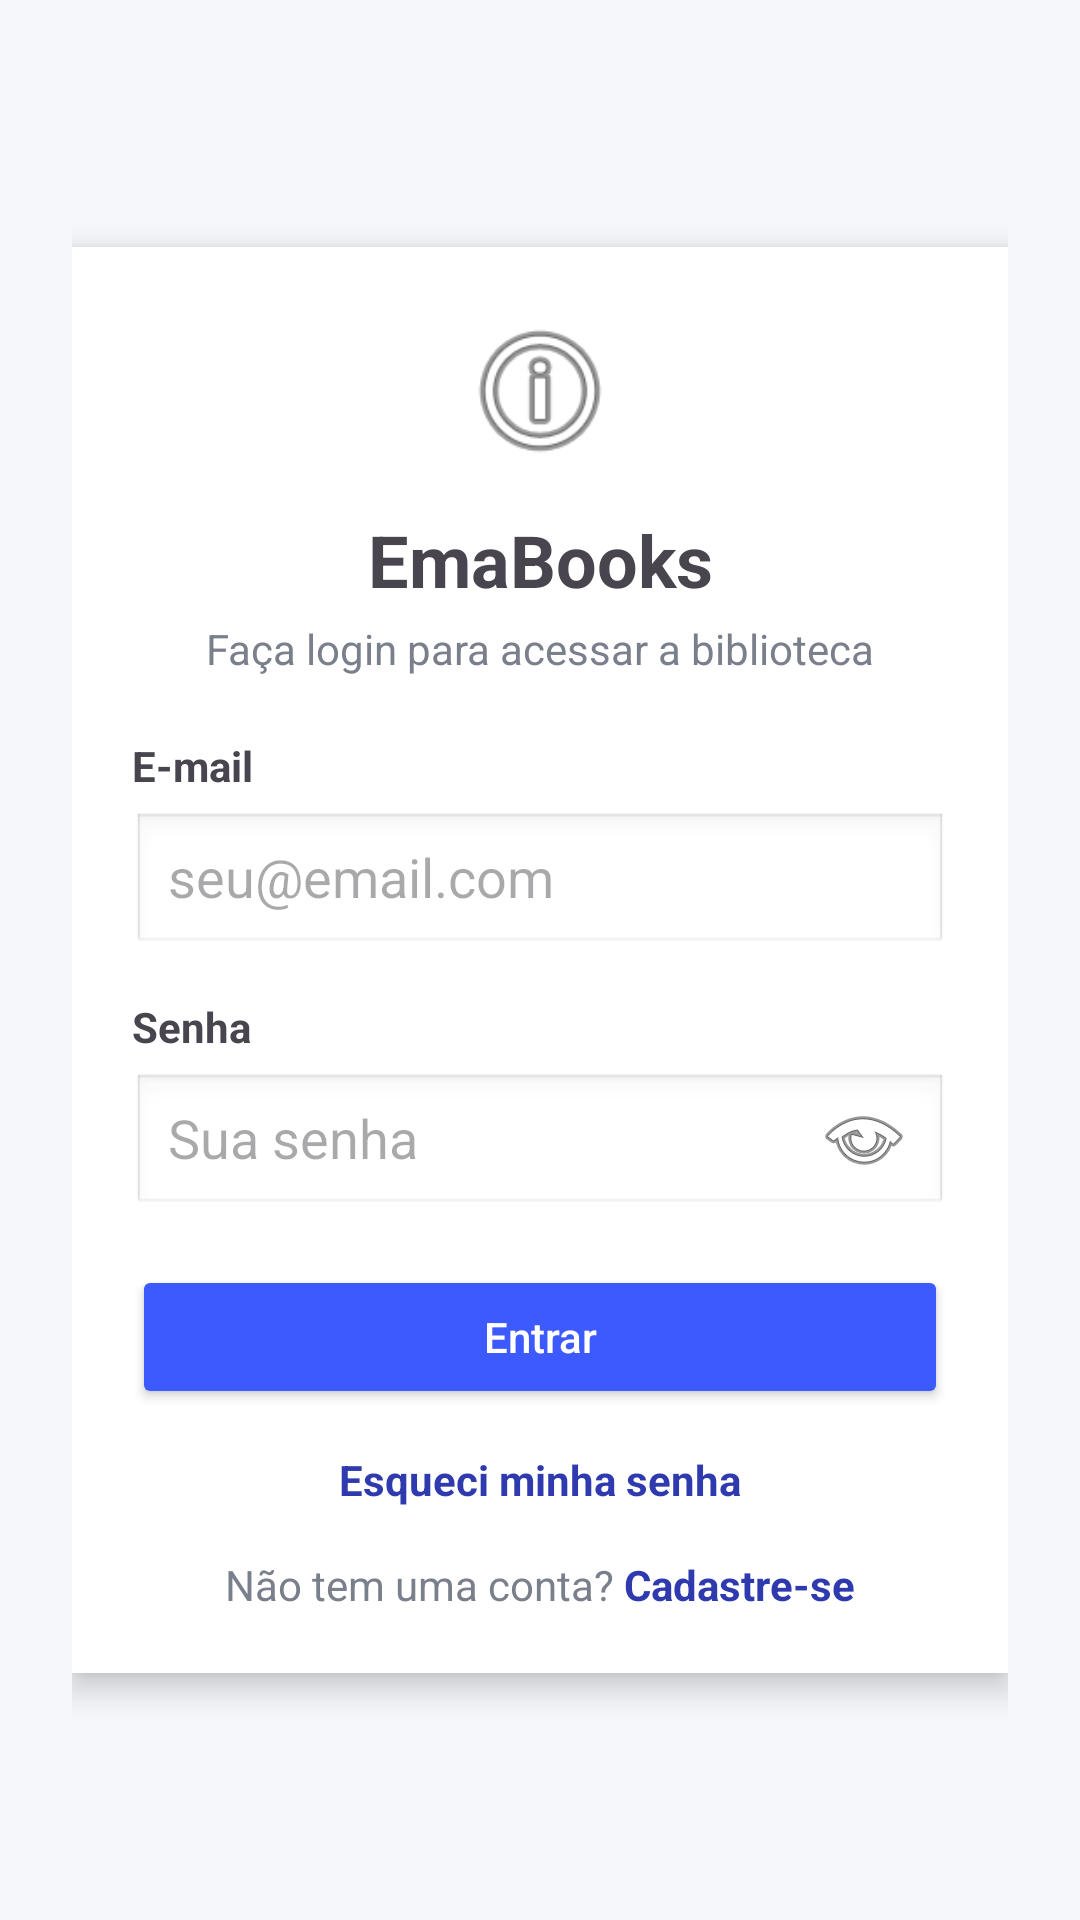

Reconstruct the res/layout file that produces this screen, plus the resources it refers to.
<!-- AndroidManifest.xml: application theme Theme.EmaBooks -->
<!-- res/layout/activity_login.xml -->
<?xml version="1.0" encoding="utf-8"?>
<ScrollView xmlns:android="http://schemas.android.com/apk/res/android"
    xmlns:tools="http://schemas.android.com/tools"
    android:layout_width="match_parent"
    android:layout_height="match_parent"
    android:fillViewport="true"
    android:background="#F6F7FB"
    tools:context=".ActivityLogin">

    <LinearLayout
        android:layout_width="match_parent"
        android:layout_height="wrap_content"
        android:orientation="vertical"
        android:gravity="center"
        android:padding="24dp">

        
        <LinearLayout
            android:layout_width="match_parent"
            android:layout_height="wrap_content"
            android:orientation="vertical"
            android:padding="20dp"
            android:elevation="6dp"
            android:background="#FFFFFF"
            android:layout_marginTop="24dp"
            android:layout_marginBottom="24dp">

            
            <ImageView
                android:id="@+id/ivLogo"
                android:layout_width="56dp"
                android:layout_height="56dp"
                android:layout_gravity="center_horizontal"
                android:src="@android:drawable/ic_menu_info_details"
                android:contentDescription="Ícone EmaBooks"
                android:layout_marginBottom="12dp" />

            
            <TextView
                android:id="@+id/tvAppTitle"
                android:layout_width="match_parent"
                android:layout_height="wrap_content"
                android:text="EmaBooks"
                android:textStyle="bold"
                android:textSize="24sp"
                android:gravity="center"
                android:layout_marginBottom="4dp" />

            
            <TextView
                android:id="@+id/tvSubtitle"
                android:layout_width="match_parent"
                android:layout_height="wrap_content"
                android:text="Faça login para acessar a biblioteca"
                android:textSize="14sp"
                android:textColor="#7A7F8C"
                android:gravity="center"
                android:layout_marginBottom="20dp" />

            
            <TextView
                android:id="@+id/tvEmailLabel"
                android:layout_width="match_parent"
                android:layout_height="wrap_content"
                android:text="E-mail"
                android:textStyle="bold"
                android:textSize="14sp"
                android:layout_marginBottom="6dp" />

            
            <EditText
                android:id="@+id/etEmail"
                android:layout_width="match_parent"
                android:layout_height="48dp"
                android:hint="seu@email.com"
                android:inputType="textEmailAddress"
                android:paddingStart="12dp"
                android:paddingEnd="12dp"
                android:background="@android:drawable/edit_text"
                android:layout_marginBottom="14dp" />

            
            <TextView
                android:id="@+id/tvSenhaLabel"
                android:layout_width="match_parent"
                android:layout_height="wrap_content"
                android:text="Senha"
                android:textStyle="bold"
                android:textSize="14sp"
                android:layout_marginBottom="6dp" />

            
            <EditText
                android:id="@+id/etSenha"
                android:layout_width="match_parent"
                android:layout_height="48dp"
                android:hint="Sua senha"
                android:inputType="textPassword"
                android:paddingStart="12dp"
                android:paddingEnd="12dp"
                android:drawableEnd="@android:drawable/ic_menu_view"
                android:drawablePadding="8dp"
                android:background="@android:drawable/edit_text"
                android:layout_marginBottom="10dp" />

            
            <TextView
                android:id="@+id/tvErroLogin"
                android:layout_width="match_parent"
                android:layout_height="wrap_content"
                android:text="E-mail ou senha incorretos"
                android:textColor="@android:color/holo_red_dark"
                android:visibility="gone"
                android:layout_marginBottom="12dp" />

            
            <Button
                android:id="@+id/btnEntrar"
                android:layout_width="match_parent"
                android:layout_height="48dp"
                android:text="Entrar"
                android:textAllCaps="false"
                android:backgroundTint="#3D5AFE"
                android:textColor="#FFFFFF"
                android:layout_marginTop="6dp"
                android:layout_marginBottom="14dp" />

            
            <TextView
                android:id="@+id/tvEsqueciSenha"
                android:layout_width="wrap_content"
                android:layout_height="wrap_content"
                android:text="Esqueci minha senha"
                android:textStyle="bold"
                android:textColor="#2F3AAE"
                android:layout_gravity="center_horizontal"
                android:layout_marginBottom="16dp" />

            
            <LinearLayout
                android:layout_width="match_parent"
                android:layout_height="wrap_content"
                android:orientation="horizontal"
                android:gravity="center">

                <TextView
                    android:id="@+id/tvSemConta"
                    android:layout_width="wrap_content"
                    android:layout_height="wrap_content"
                    android:text="Não tem uma conta? "
                    android:textColor="#7A7F8C" />

                <TextView
                    android:id="@+id/tvCadastro"
                    android:layout_width="wrap_content"
                    android:layout_height="wrap_content"
                    android:text="Cadastre-se"
                    android:textStyle="bold"
                    android:textColor="#2F3AAE" />
            </LinearLayout>

        </LinearLayout>

    </LinearLayout>
</ScrollView>
<!-- resources referenced by this layout -->
<resources>
  <style name="Theme.EmaBooks" parent="Base.Theme.EmaBooks" />
  <style name="Base.Theme.EmaBooks" parent="Theme.Material3.DayNight.NoActionBar">
          
          
      </style>
</resources>
